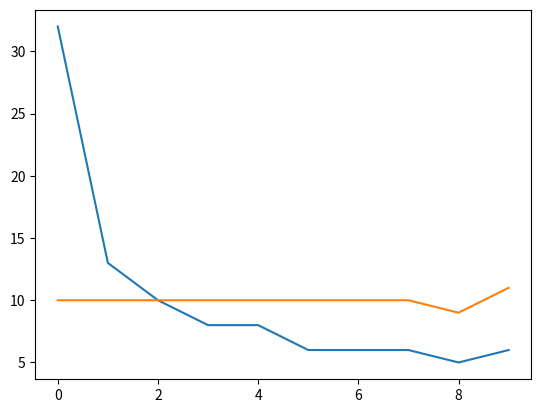

Generate this figure with matplotlib:
import numpy as np
import matplotlib.pyplot as plt

nValues = 100
#values = [1, 1.4, 1.8, 2, 2.4, 2.8, 3, 3.5, 4, 4.5, 5, 6, 7, 8, 9, 10]
values = np.zeros(nValues)
for i in range(nValues):
    values[i] = i

maxElement = max(values)
nBins = 10

linBins = np.zeros(nBins)
curvedBins = np.zeros(nBins)

increment = maxElement/nBins

# calculate curved bins
for index in range(len(values)):
    i = ((values[index]/maxElement)**2) * maxElement
    i = i/increment
    if(i == len(curvedBins)):
        i = len(curvedBins)-1
    curvedBins[int(i)] = curvedBins[int(i)]+1

plt.plot(range(len(curvedBins)), curvedBins)
plt.show()

for index in range(len(values)):
    i = values[index]/increment
    linBins[int(i)-1] = linBins[int(i)-1]+1

plt.plot(range(len(linBins)), linBins)
plt.show()

print("Lin Bins")
for i in range(len(linBins)):
    print(linBins[i])